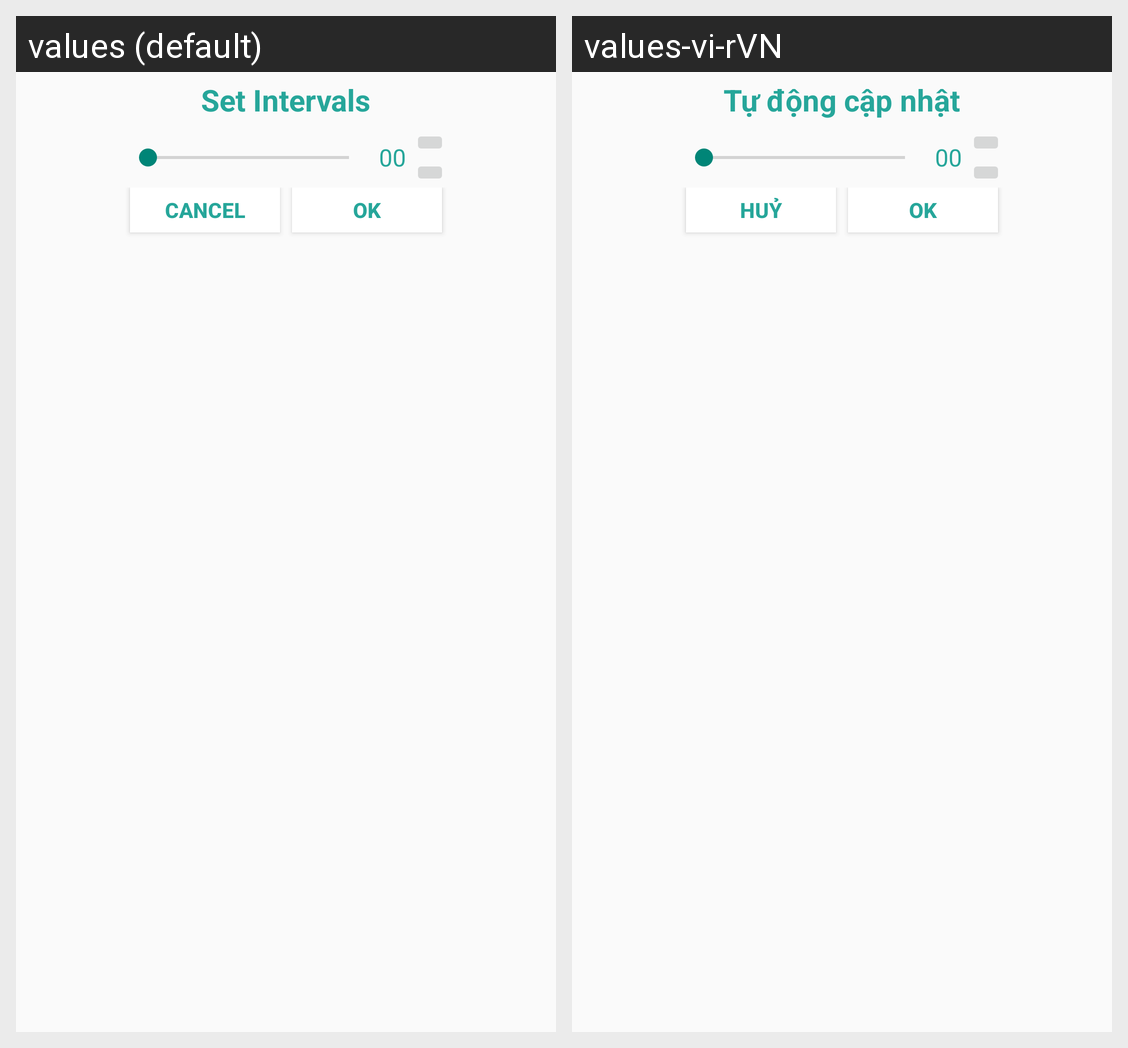

Strings drawn on this Android screen and how each of the app's shown locales translates them:
Android screen res/layout/interval_popup.xml rendered under 2 locales, left to right: values (default), values-vi-rVN. Device: Nexus 5 (rendered at 1080×1920; each locale shown at half size, 540×960, under a caption strip naming it); theme AppTheme.
Strings drawn on this screen, with the default value and each locale's value (text and hints the layout hard-codes, and strings that could not be matched under every locale, appear in the picture but are not listed):

set_interval
  values: Set Intervals
  values-vi-rVN: Tự động cập nhật

cancel
  values: Cancel
  values-vi-rVN: Huỷ
